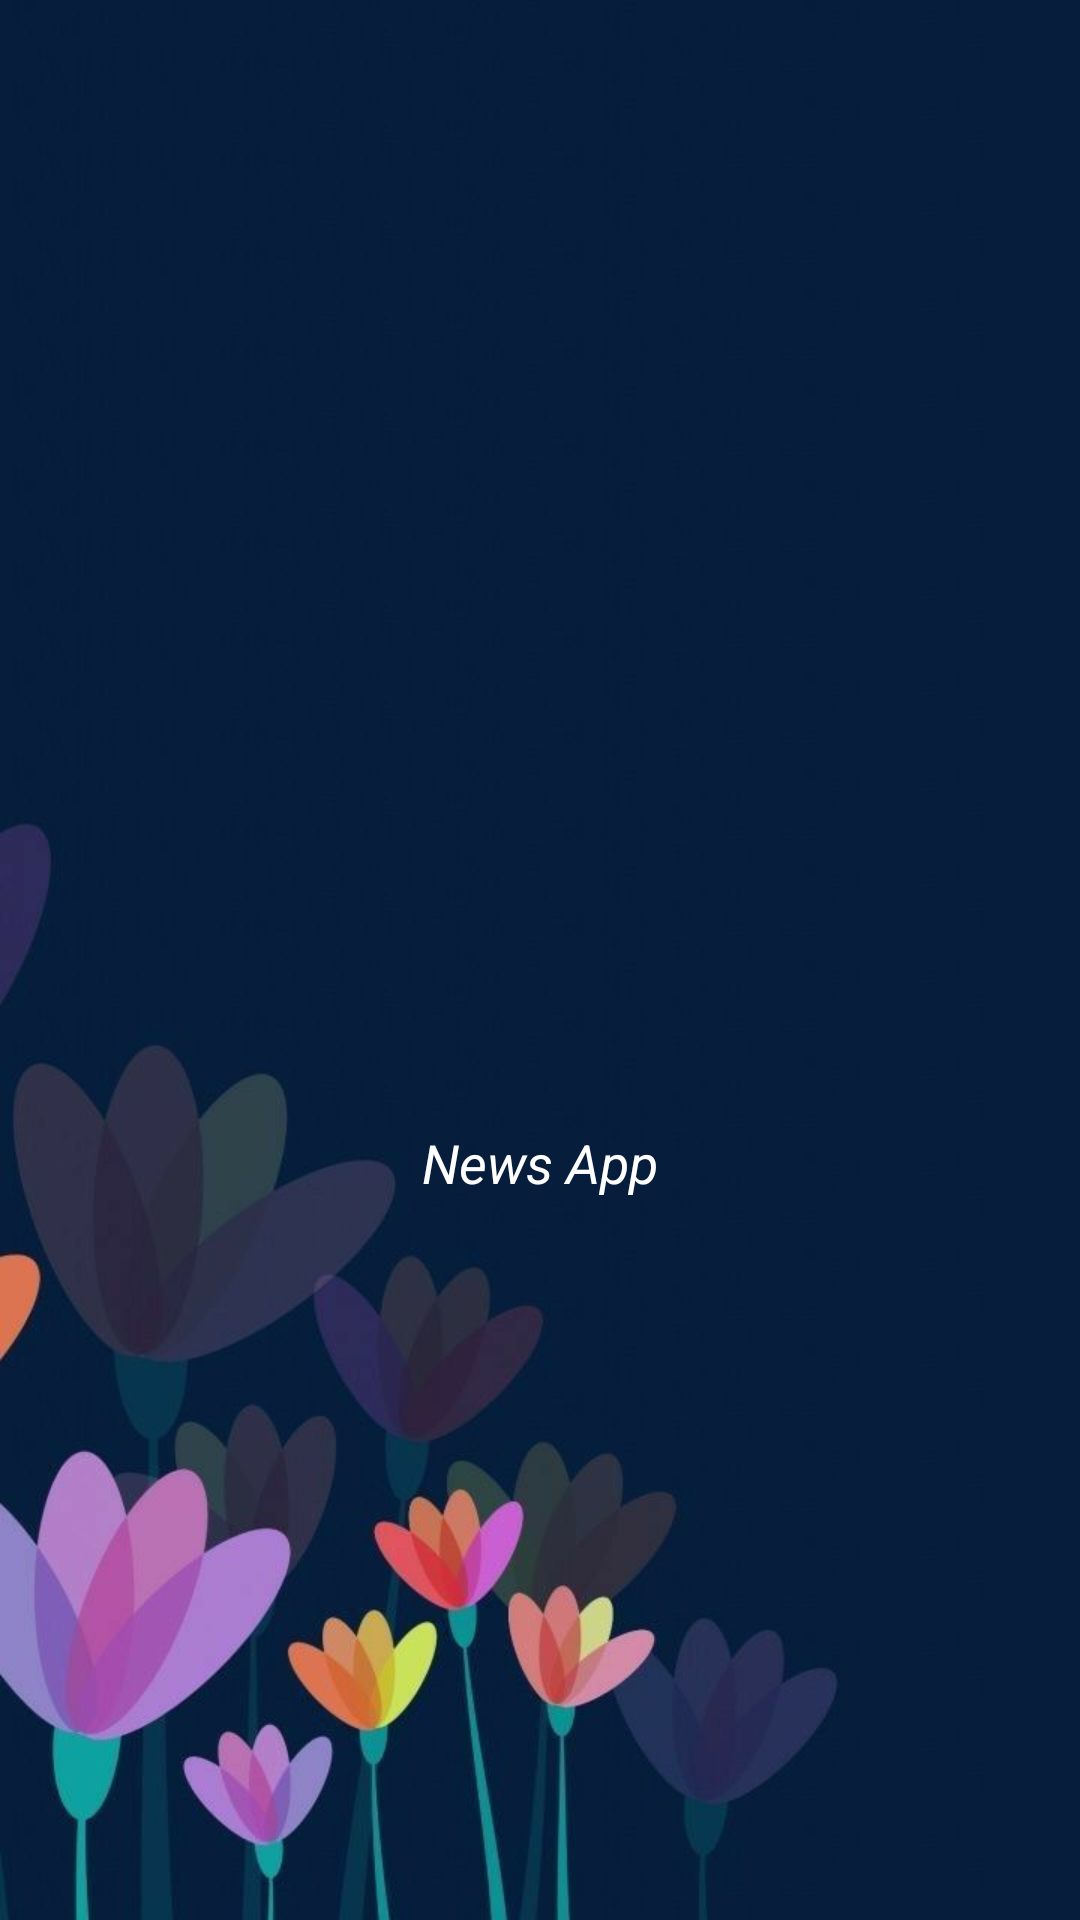

This screen was rendered from an Android layout file. Write that file and the resources it references.
<!-- AndroidManifest.xml: application theme Theme.Newsapp -->
<!-- res/layout/activity_splash.xml -->
<?xml version="1.0" encoding="utf-8"?>
<LinearLayout xmlns:android="http://schemas.android.com/apk/res/android"
    xmlns:app="http://schemas.android.com/apk/res-auto"
    xmlns:tools="http://schemas.android.com/tools"
    android:layout_width="match_parent"
    android:layout_height="match_parent"
    android:orientation="vertical"
    android:padding="20dp"
    android:gravity="center"
    android:background="@drawable/img_5"
    tools:context=".view.SplashActivity">


    <ImageView
        android:layout_width="wrap_content"
        android:layout_height="120dp"
        android:src="@drawable/newslogo" />
    <TextView
        android:paddingTop="15dp"
        android:textSize="18dp"
        android:textStyle="italic"
        android:text="@string/app_name"
        android:textColor="@color/white"
        android:layout_width="wrap_content"
        android:layout_height="wrap_content"/>

</LinearLayout>
<!-- resources referenced by this layout -->
<resources>
  <color name="white">#FFFFFFFF</color>
  <!-- drawable img_5: png bitmap (drawable, 309696 bytes) -->
  <string name="app_name">News App</string>
</resources>
